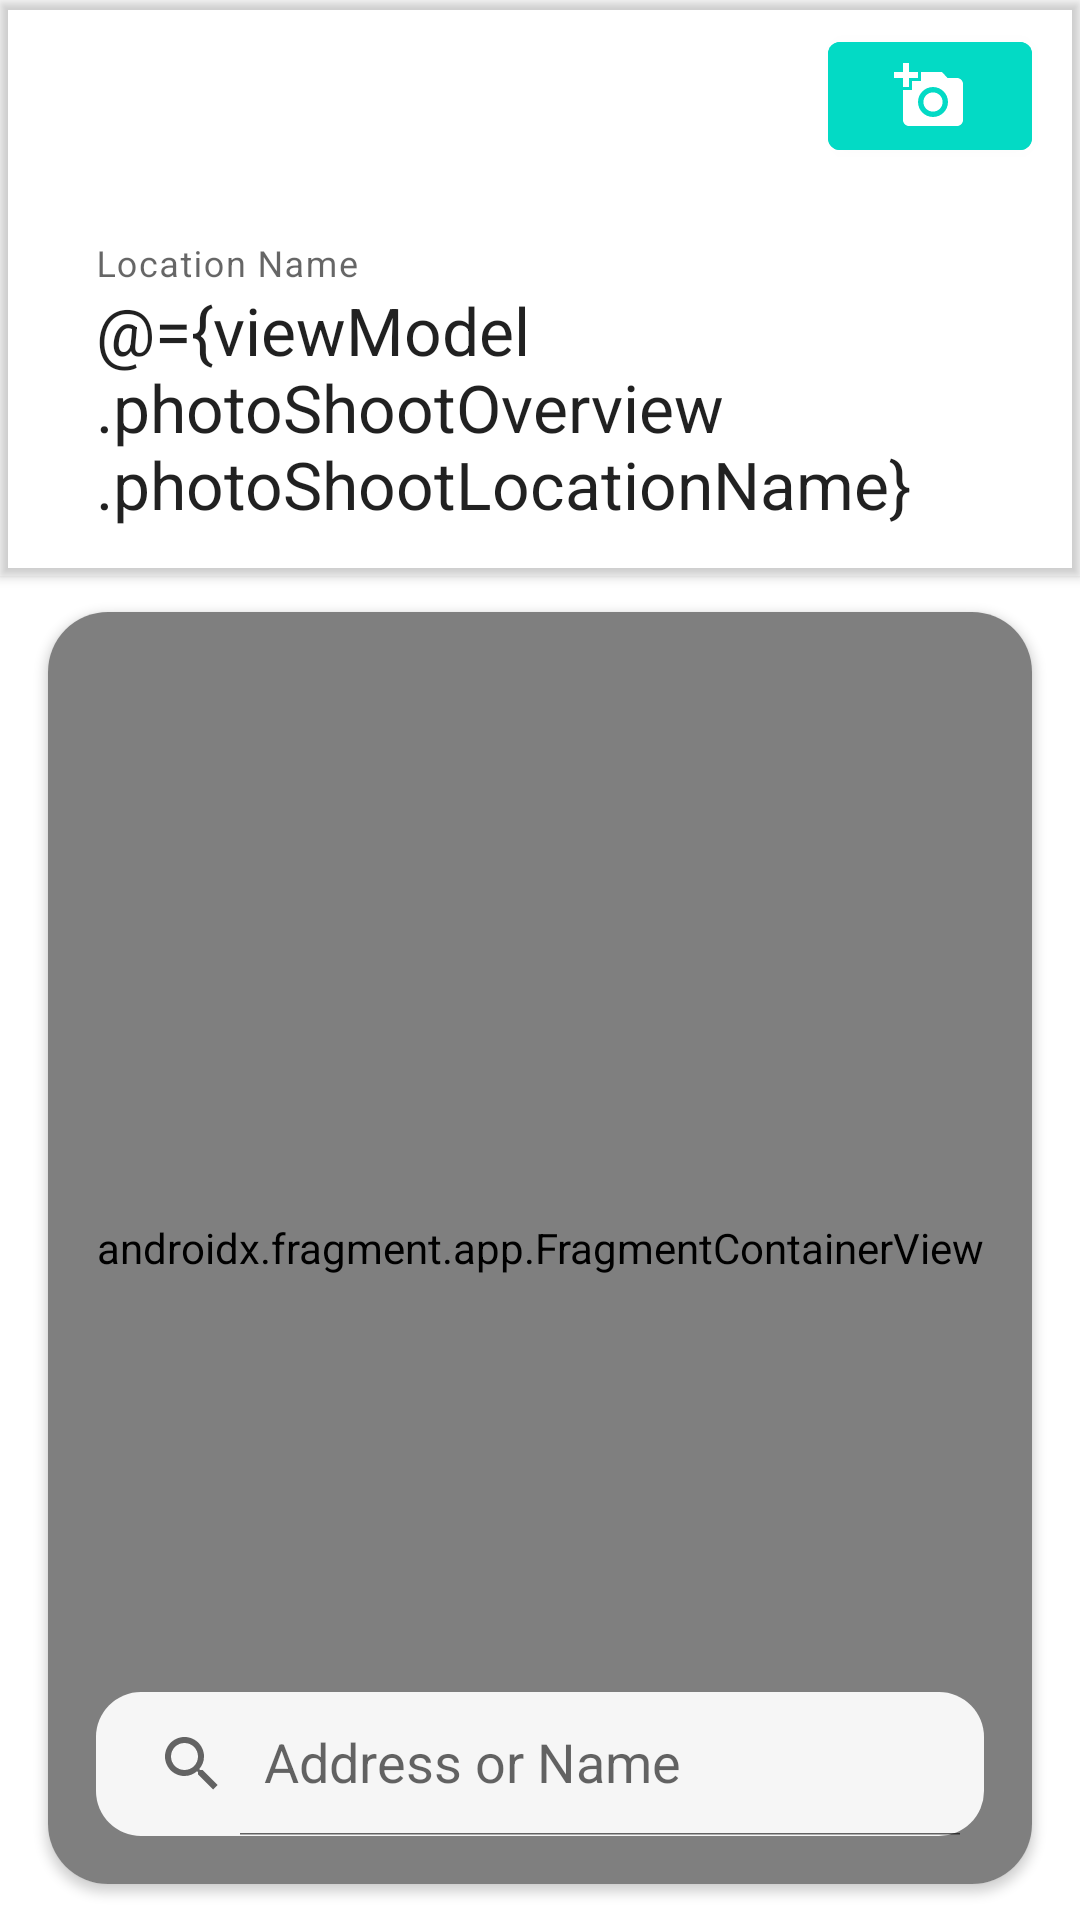

Layout XML and referenced resources for this Android screen:
<!-- AndroidManifest.xml: application theme Theme.PhotoPrep -->
<!-- res/layout/fragment_edit_photo_shoot_location.xml -->
<?xml version="1.0" encoding="utf-8"?>
<layout xmlns:android="http://schemas.android.com/apk/res/android"
    xmlns:app="http://schemas.android.com/apk/res-auto"
    xmlns:tools="http://schemas.android.com/tools">

    <data>

        <variable
            name="viewModel"
            type="com.vcdaniel.photoprep.ui.editPhotoShootLocation.EditPhotoShootLocationViewModel" />
    </data>

    <androidx.constraintlayout.widget.ConstraintLayout
        android:id="@+id/editPhotoShootLocationConstraint"
        android:layout_width="match_parent"
        android:layout_height="match_parent"
        android:background="@color/backgroundDefaultColor">

        <ImageView
            android:id="@+id/locationImage"
            android:layout_width="0dp"
            android:layout_height="0dp"
            android:elevation="@dimen/small_elevation"
            android:outlineProvider="bounds"
            android:scaleType="centerCrop"
            app:flow_verticalBias="0.0"
            app:layout_constraintBottom_toBottomOf="parent"
            app:layout_constraintEnd_toEndOf="parent"
            app:layout_constraintHeight_percent="0.3"
            app:layout_constraintStart_toStartOf="parent"
            app:layout_constraintTop_toTopOf="parent"
            app:layout_constraintVertical_bias="0.0"
            app:srcCompat="@drawable/lighthouse_placeholder"
            android:contentDescription="@string/main_location_image_default_description"/>

        
        <com.google.android.material.textfield.TextInputLayout
            android:id="@+id/locationNameLayout"
            style="@style/Widget.MaterialComponents.TextInputLayout.FilledBox.Dense"
            android:layout_width="0dp"
            android:layout_height="wrap_content"
            android:layout_marginStart="@dimen/large_margin"
            android:layout_marginEnd="@dimen/large_margin"
            android:layout_marginBottom="@dimen/normal_margin"
            android:elevation="@dimen/high_elevation"
            app:boxStrokeWidth="0dp"
            app:boxStrokeWidthFocused="0dp"
            app:layout_constraintBottom_toBottomOf="@+id/locationImage"
            app:layout_constraintEnd_toEndOf="parent"
            app:layout_constraintStart_toStartOf="@+id/locationImage">

            <EditText
                android:id="@+id/locationNameText"
                android:layout_width="match_parent"
                android:layout_height="wrap_content"
                android:background="@drawable/rounded_search"
                android:backgroundTint="@color/semiTransparentDefaultBackground"
                android:hint="@string/location_name_hint"
                android:inputType="textMultiLine|textCapWords"
                android:text="@={viewModel.photoShootOverview.photoShootLocationName}"
                android:textAppearance="@style/TextAppearance.AppCompat.Large"
                tools:text="Rising Park" />


        </com.google.android.material.textfield.TextInputLayout>

        <com.google.android.material.button.MaterialButton
            android:id="@+id/imageButton"
            android:layout_width="68dp"
            android:layout_height="wrap_content"
            android:layout_marginTop="@dimen/normal_margin"
            android:layout_marginEnd="@dimen/large_margin"
            android:backgroundTint="?attr/colorSecondary"
            app:icon="@drawable/ic_baseline_add_a_photo_24"
            app:iconGravity="textStart"
            app:iconPadding="0dp"
            app:layout_constraintEnd_toEndOf="parent"
            app:layout_constraintTop_toTopOf="parent" />

        <androidx.cardview.widget.CardView
            android:id="@+id/mapCard"
            android:layout_width="0dp"
            android:layout_height="0dp"
            android:layout_marginStart="@dimen/large_margin"
            android:layout_marginTop="@dimen/map_margin_top"
            android:layout_marginEnd="@dimen/large_margin"
            android:layout_marginBottom="@dimen/map_margin_top"
            android:elevation="@dimen/normal_elevation"
            app:cardCornerRadius="@dimen/large_rounded_radius"
            app:layout_constraintBottom_toBottomOf="parent"
            app:layout_constraintEnd_toEndOf="parent"
            app:layout_constraintStart_toStartOf="parent"
            app:layout_constraintTop_toBottomOf="@+id/locationImage">

            <androidx.fragment.app.FragmentContainerView
                android:id="@+id/map"
                android:name="com.google.android.gms.maps.SupportMapFragment"
                android:layout_width="match_parent"
                android:layout_height="match_parent"
                tools:context=".MapsActivity" />
        </androidx.cardview.widget.CardView>


        
        <androidx.appcompat.widget.SearchView
            android:id="@+id/searchView"
            android:layout_width="0dp"
            android:layout_height="wrap_content"
            android:layout_margin="@dimen/large_margin"
            android:layout_marginStart="@dimen/normal_margin"
            android:layout_marginTop="@dimen/normal_margin"
            android:layout_marginEnd="@dimen/large_margin"
            android:background="@drawable/rounded_search"
            android:backgroundTint="@color/semiTransparentDefaultBackground"
            android:elevation="@dimen/high_elevation"
            app:iconifiedByDefault="false"
            app:layout_constraintBottom_toBottomOf="@+id/mapCard"
            app:layout_constraintEnd_toEndOf="@+id/mapCard"
            app:layout_constraintStart_toStartOf="@+id/mapCard"
            app:queryHint="@string/search_hint" />

    </androidx.constraintlayout.widget.ConstraintLayout>
</layout>
<!-- resources referenced by this layout -->
<resources>
  <color name="backgroundDefaultColor">#FFFFFFFF</color>
  <color name="semiTransparentDefaultBackground">#EEFFFFFF</color>
  <dimen name="high_elevation">5dp</dimen>
  <dimen name="large_margin">16dp</dimen>
  <dimen name="large_rounded_radius">20dp</dimen>
  <dimen name="map_margin_top">12dp</dimen>
  <dimen name="normal_elevation">3dp</dimen>
  <dimen name="normal_margin">8dp</dimen>
  <dimen name="small_elevation">2dp</dimen>
  <!-- drawable ic_baseline_add_a_photo_24 (drawable) -->
  <vector xmlns:android="http://schemas.android.com/apk/res/android"
      android:width="24dp"
      android:height="24dp"
      android:autoMirrored="true"
      android:tint="?attr/colorOnPrimary"
      android:viewportWidth="24"
      android:viewportHeight="24">
      <path
          android:fillColor="?attr/colorOnPrimary"
          android:pathData="M3,4V1h2v3h3v2H5v3H3V6H0V4H3zM6,10V7h3V4h7l1.83,2H21c1.1,0 2,0.9 2,2v12c0,1.1 -0.9,2 -2,2H5c-1.1,0 -2,-0.9 -2,-2V10H6zM13,19c2.76,0 5,-2.24 5,-5s-2.24,-5 -5,-5s-5,2.24 -5,5S10.24,19 13,19zM9.8,14c0,1.77 1.43,3.2 3.2,3.2s3.2,-1.43 3.2,-3.2s-1.43,-3.2 -3.2,-3.2S9.8,12.23 9.8,14z" />
  </vector>
  <!-- drawable rounded_search (drawable) -->
  <?xml version="1.0" encoding="utf-8"?>
  <shape xmlns:android="http://schemas.android.com/apk/res/android">
      <corners android:radius="@dimen/medium_rounded_radius" />
  </shape>
  <string name="location_name_hint">Location Name</string>
  <string name="main_location_image_default_description">Displays the currently set main photo for this photo shoot location.</string>
  <string name="search_hint">Address or Name</string>
  <style name="Theme.PhotoPrep" parent="Theme.MaterialComponents.Light.DarkActionBar">
          
          <item name="colorPrimary">@color/purple_500</item>
          <item name="colorPrimaryVariant">@color/purple_700</item>
          <item name="colorOnPrimary">@color/white</item>
          
          <item name="colorSecondary">@color/teal_200</item>
          <item name="colorSecondaryVariant">@color/teal_700</item>
          <item name="colorOnSecondary">@color/black</item>
          
          <item name="android:statusBarColor" tools:targetApi="l">?attr/colorPrimaryVariant</item>
          
          <item name="bottomSheetDialogTheme">@style/AppBottomSheetDialogTheme</item>
          <item name="Widget.MyApp.Chip.Choice">@style/Widget.MyApp.Chip.Choice</item>
      </style>
  <dimen name="medium_rounded_radius">15dp</dimen>
  <color name="purple_500">#FF6200EE</color>
  <color name="purple_700">#FF3700B3</color>
  <color name="white">#FFFFFFFF</color>
  <color name="teal_200">#FF03DAC5</color>
  <color name="teal_700">#FF018786</color>
  <color name="black">#FF000000</color>
  <style name="AppBottomSheetDialogTheme" parent="Theme.Design.Light.BottomSheetDialog">
          <item name="bottomSheetStyle">@style/AppModalStyle</item>
      </style>
  <style name="Widget.MyApp.Chip.Choice" parent="Widget.MaterialComponents.Chip.Choice">
          <item name="materialThemeOverlay">@style/ThemeOverlay.MyApp.Chip.Choice</item>
          <item name="iconStartPadding">@dimen/icon_padding</item>
          <item name="chipIconTint">?attr/colorControlNormal</item>
      </style>
  <style name="AppModalStyle" parent="Widget.Design.BottomSheet.Modal">
          <item name="android:background">@drawable/top_rounded_background</item>
          <item name="chipBackgroundColor">@color/teal_200</item>
      </style>
  <style name="ThemeOverlay.MyApp.Chip.Choice" parent="">
          <item name="elevationOverlayEnabled">false</item>
      </style>
  <dimen name="icon_padding">6dp</dimen>
  <!-- drawable top_rounded_background (drawable) -->
  <?xml version="1.0" encoding="utf-8"?>
  <shape xmlns:android="http://schemas.android.com/apk/res/android">
      <solid android:color="@color/purple_500" />
      <corners
          android:topLeftRadius="@dimen/large_rounded_radius"
          android:topRightRadius="@dimen/large_rounded_radius" />
  </shape>
</resources>
